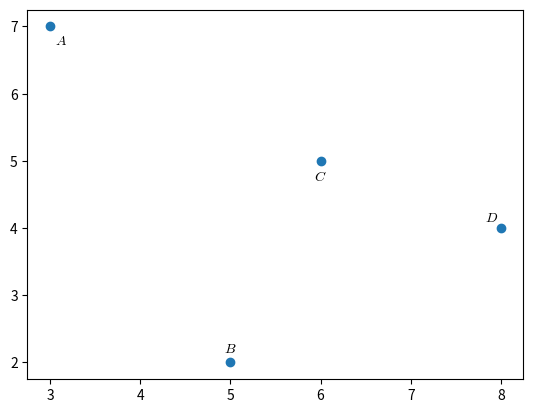

Python code for this plot:
#T# the following code shows how to draw points in a two dimensional space

#T# to draw points in a two dimensional space, the pyplot module of the matplotlib package is used
import matplotlib.pyplot as plt

#T# create the figure and axes to draw the points
fig1, ax1 = plt.subplots(1, 1)

#T# create the coordinates of the points to draw
list1 = [3, 5, 6, 8] #| x coordinates
list2 = [7, 2, 5, 4] #| y coordinates

#T# plot the points
plt.scatter(list1, list2)

#T# set the math text font to the Latex default, Computer Modern
import matplotlib
matplotlib.rcParams['mathtext.fontset'] = 'cm'

#T# label the points
plt.text(list1[0] + 0.05, list2[0] - 0.1, r'$A$', ha = 'left', va = 'top')
plt.text(list1[1] + 0.0, list2[1] + 0.1, r'$B$', ha = 'center', va = 'bottom')
plt.text(list1[2] + 0.0, list2[2] - 0.13, r'$C$', ha = 'center', va = 'top')
plt.text(list1[3] - 0.03, list2[3] + 0.05, r'$D$', ha = 'right', va = 'bottom')

#T# show the results
plt.show()